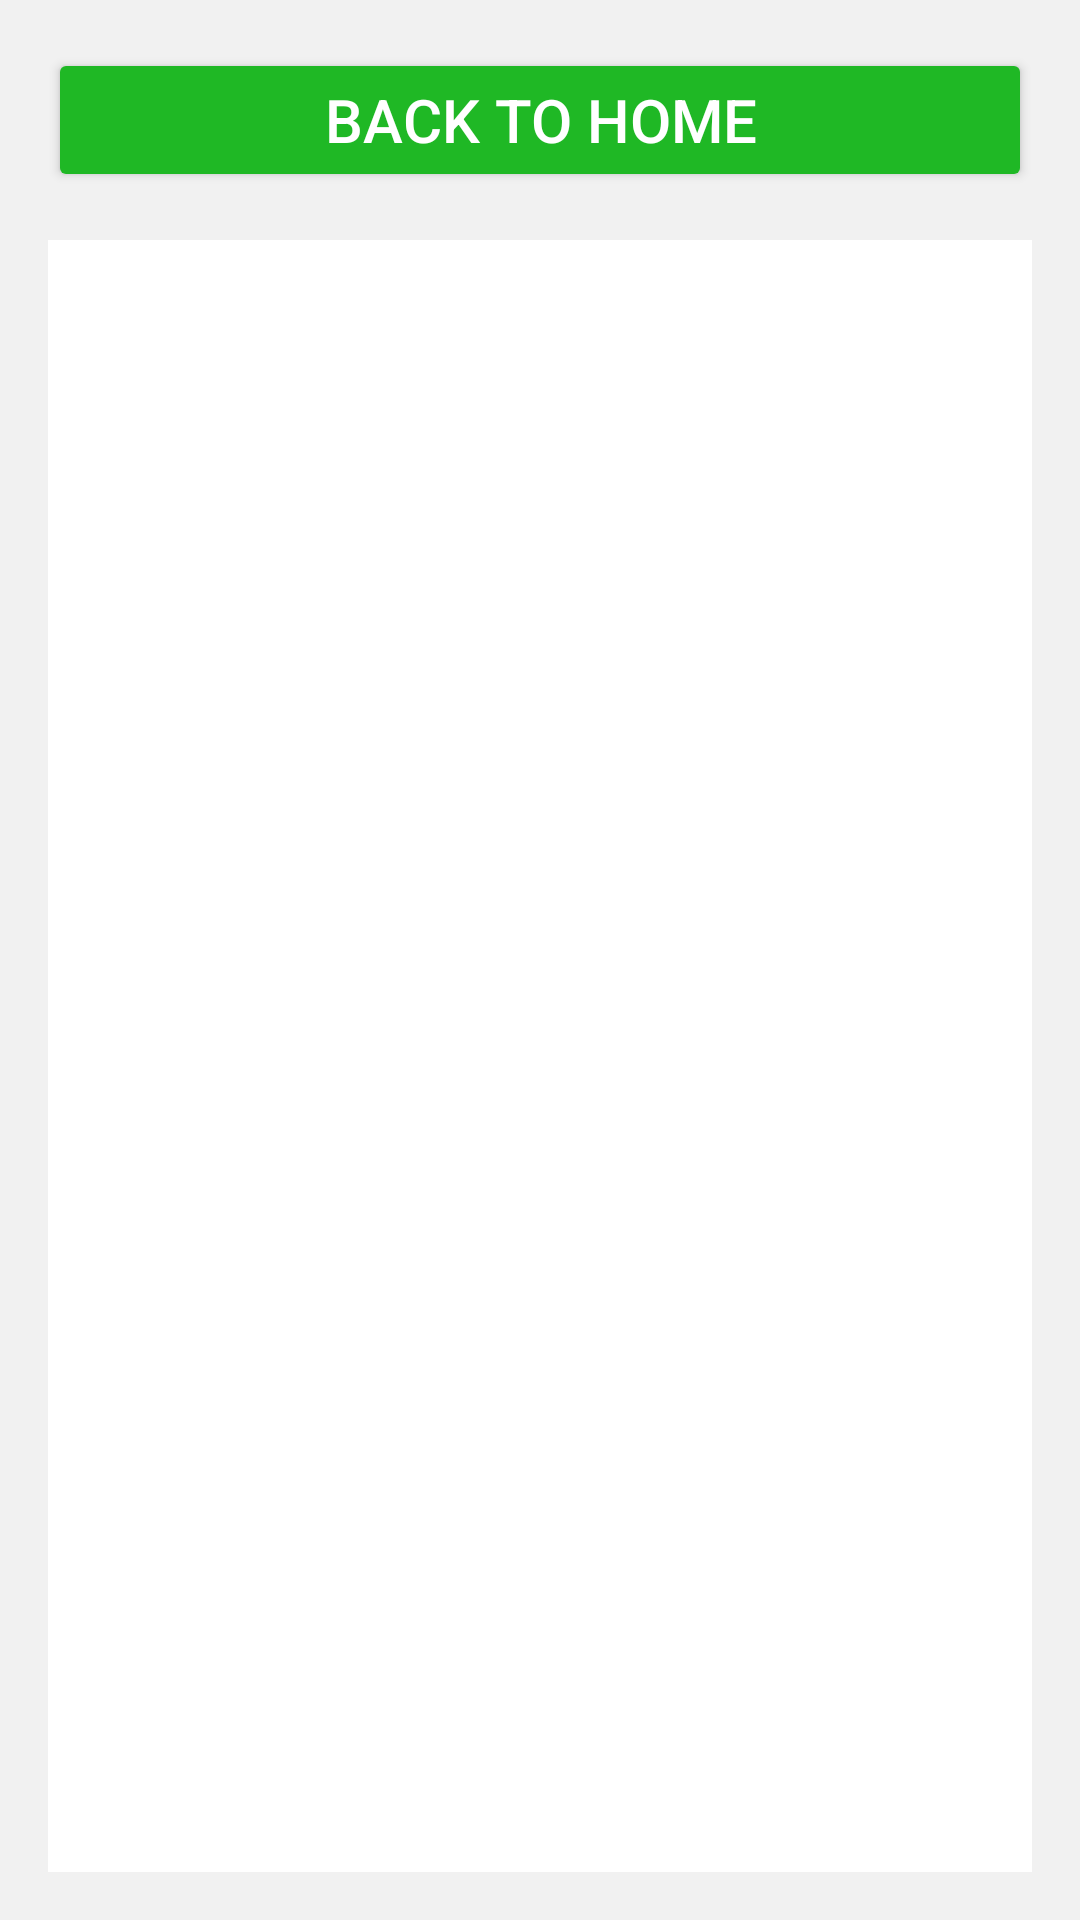

Android layout source for this screen:
<!-- AndroidManifest.xml: application theme Theme.EMSapp -->
<!-- res/layout/activity_delete_employee.xml -->
<LinearLayout
    xmlns:android="http://schemas.android.com/apk/res/android"
    android:layout_width="match_parent"
    android:layout_height="match_parent"
    android:orientation="vertical"
    android:background="#F1F1F1"
    android:padding="16dp">

    
    <Button
        android:id="@+id/btnBackToHome"
        android:layout_width="match_parent"
        android:layout_height="wrap_content"
        android:backgroundTint="#1FB825"
        android:text="Back to Home"
        android:textSize="20dp"
        android:textColor="#FFFFFF"
        android:fontFamily="sans-serif-medium"
        android:layout_gravity="start" />

    
    <androidx.recyclerview.widget.RecyclerView
        android:id="@+id/rvEmployees"
        android:layout_width="match_parent"
        android:layout_height="match_parent"
        android:layout_marginTop="16dp"
        android:background="#FFFFFF"
        android:padding="8dp" />
</LinearLayout>
<!-- resources referenced by this layout -->
<resources>
  <style name="Theme.EMSapp" parent="Base.Theme.EMSapp" />
  <style name="Base.Theme.EMSapp" parent="Theme.Material3.DayNight.NoActionBar">
          
          
      </style>
</resources>
